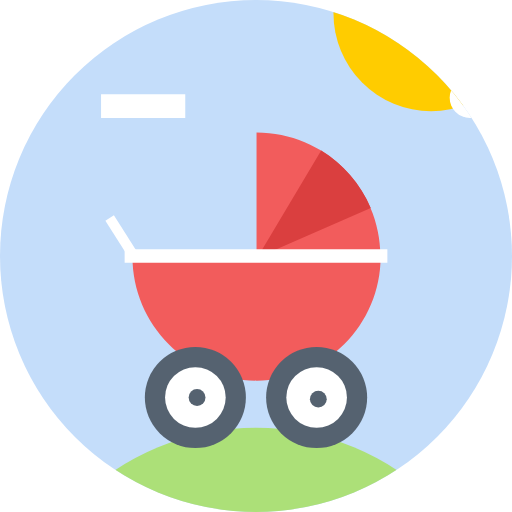
t = 0.00 s
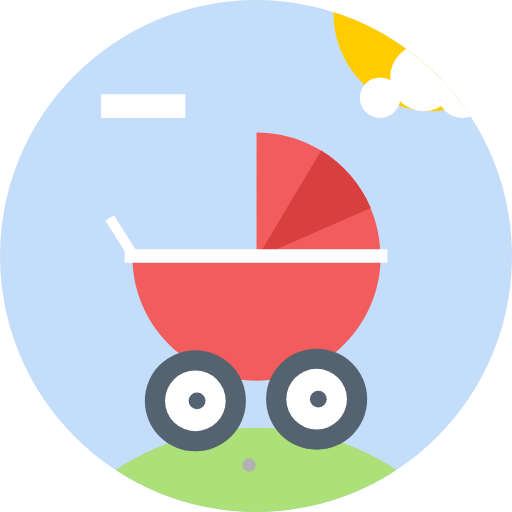
t = 1.00 s
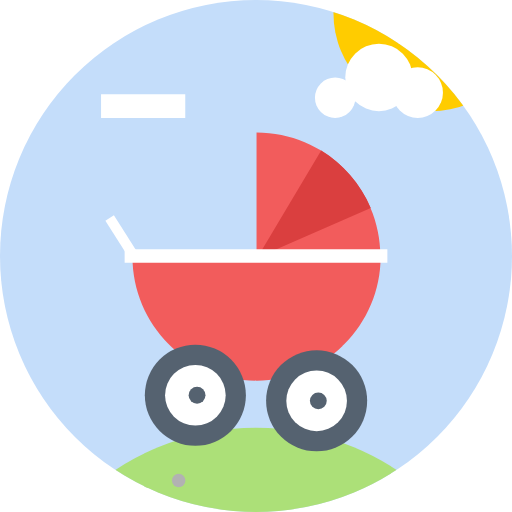
t = 1.50 s
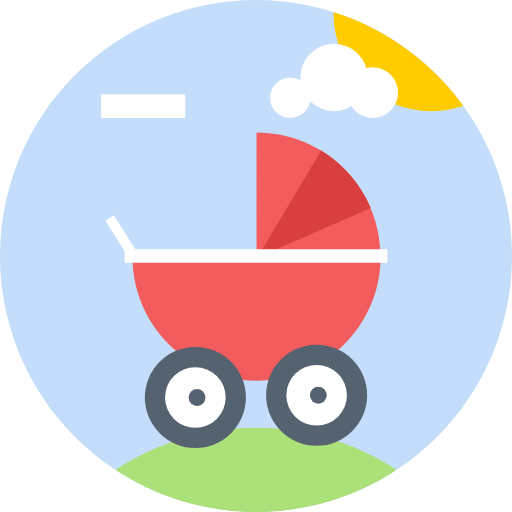
t = 2.00 s
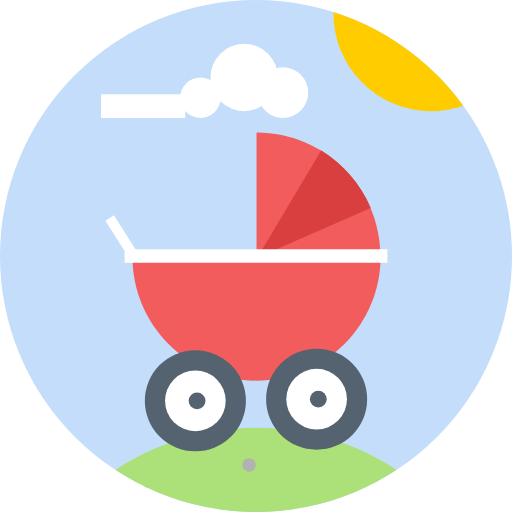
t = 3.00 s
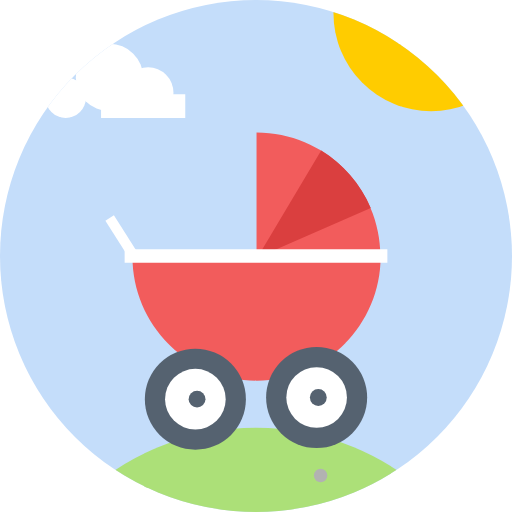
t = 4.50 s

The animated SVG that drew these frames (rendered in a browser with its animation timeline set to each time). Animation: 31 SMIL elements (animate=30,animateMotion=1); one cycle of 6.00 s, repeats indefinitely.

<svg width="152" height="152" viewBox="0 0 152 152" xmlns="http://www.w3.org/2000/svg" xmlns:xlink="http://www.w3.org/1999/xlink" class="meteo--nice"><title>logo</title><defs><clipPath id="clip-main"><circle cx="76" cy="76" r="76"/></clipPath></defs><g id="Page-1" fill="none" fill-rule="evenodd" clip-path="url(#clip-main)"><g id="logo"><path id="background" fill="#C4DDFA" d="M0 0h152v152H0z"/><animate xlink:href="#background" attributeName="fill" from="#C4DDFA" to="#E84B00" dur="1s" begin="logo.click+2s" fill="freeze" id="darkerStep1"/><animate xlink:href="#background" attributeName="fill" from="#E84B00" to="#A02803" dur="0.5s" begin="darkerStep1.end" fill="freeze" id="darkerStep2"/><animate xmlns:xlink="http://www.w3.org/1999/xlink" xlink:href="#background" attributeName="fill" from="#A02803" to="#666" dur="0.5s" begin="darkerStep2.end" fill="freeze" id="darkerStep3"/><animate xmlns:xlink="http://www.w3.org/1999/xlink" xlink:href="#background" attributeName="fill" from="#666" to="#C4DDFA" dur="1s" begin="darkerStep3.end+1s" fill="freeze" id="lightStep1"/><circle id="sun" fill="#fc0" cx="128" cy="4" r="29"/><animate xlink:href="#sun" attributeName="cy" from="4" to="200" dur="4s" begin="logo.click" values="4; 80; 150; 200" keyTimes="0; 0.5; 0.8; 1" fill="freeze" id="sunDown"/><animate xlink:href="#sun" attributeName="cy" from="200" to="4" dur="1s" begin="sunDown.end+1s" values="200; 140; -5; 4" keyTimes="0; 0.5; 0.8; 1" fill="freeze" id="sunUp"/><circle id="moon" fill="#eee" cx="30" cy="200" r="15" clip-path="url(#clip-moon)"/><animate xlink:href="#moon" attributeName="cy" from="200" to="30" dur="4s" begin="logo.click" values="200; 150; 20; 30" keyTimes="0; 0.5; 0.8; 1" fill="freeze" id="moonUp"/><animate xlink:href="#moon" attributeName="cy" from="30" to="200" dur="1.5s" begin="moonUp.end+1s" values="30; 25; 200" keyTimes="0; 0.1; 1" fill="freeze" id="moonUp"/><circle id="floor" fill="#ACE078" cx="76" cy="203" r="76"/><animate xmlns:xlink="http://www.w3.org/1999/xlink" xlink:href="#floor" attributeName="fill" from="#ACE078" to="RGBA(104, 172, 127, 1)" dur="4s" begin="logo.click" fill="freeze" id="darkerFloor"/><animate xmlns:xlink="http://www.w3.org/1999/xlink" xlink:href="#floor" attributeName="fill" from="RGBA(104, 172, 127, 1)" to="#ACE078" dur="1s" begin="darkerFloor.end+1s" fill="freeze" id="lighterFloor"/><path d="M113.858 151.673C103.532 143.125 90.355 138 76 138c-15.802 0-30.177 6.21-40.893 16.362" id="stone-path"/><circle id="stone" fill="#b2b2b2" r="2"/><animateMotion xlink:href="#stone" dur="2s" begin="0s" fill="freeze" repeatCount="indefinite"><mpath xlink:href="#stone-path"/></animateMotion><animate xmlns:xlink="http://www.w3.org/1999/xlink" xlink:href="#stone" attributeName="fill" from="#b2b2b2" to="#333" dur="2s" begin="logo.click+2s" fill="freeze" id="darkerStone"/><animate xmlns:xlink="http://www.w3.org/1999/xlink" xlink:href="#stone" attributeName="fill" from="#333" to="#b2b2b2" dur="1s" begin="darkerStone.end+1s" fill="freeze" id="lighterStone"/><g id="troller"><path d="M40.028 76.485l-7.478-11.74" id="handelbar" stroke="#fff" stroke-width="3"/><path d="M76.16 39.32c20.346 0 36.84 16.493 36.84 36.84C113 96.505 96.506 113 76.16 113c-20.347 0-36.84-16.494-36.84-36.84h36.84V39.32z" id="Chariot" fill="#F25C5C"/><path d="M110.066 61.73c-3.02-7.09-8.2-13.04-14.715-17.024L76.416 76.464l33.652-14.735z" id="shade" fill="#DA3F3F"/><path id="nacelle-top" fill="#fff" d="M37 74h78v4H37z"/></g><g id="wheel-right" transform="translate(79 103)"><circle id="wheel-right__tire" fill="#556270" cx="15" cy="15" r="15"/><circle id="wheel-right__spoke" fill="#fff" cx="15" cy="15" r="9"/><circle id="wheel-right__center" fill="#556270" cx="15.5" cy="15.5" r="2.5"/><animate xlink:href="#wheel-right__tire" attributeName="cy" from="15" to="15" dur="0.4s" begin="0.1s" values="15; 16; 14; 15" keyTimes="0; 0.5; 0.8; 1" fill="freeze" restart="always" repeatCount="indefinite"/><animate xlink:href="#wheel-right__spoke" attributeName="cy" from="15" to="15" dur="0.4s" begin="0.1s" values="15; 16; 14; 15" keyTimes="0; 0.5; 0.8; 1" fill="freeze" restart="always" repeatCount="indefinite"/><animate xlink:href="#wheel-right__center" attributeName="cy" from="15" to="15" dur="0.4s" begin="0.1s" values="15; 16; 14; 15" keyTimes="0; 0.5; 0.8; 1" fill="freeze" restart="always" repeatCount="indefinite"/></g><g id="wheel-left" transform="translate(43 103)"><circle id="wheel-left__tire" fill="#556270" cx="15" cy="15" r="15"/><circle id="wheel-left__spoke" fill="#fff" cx="15" cy="15" r="9"/><circle id="wheel-left__center" fill="#556270" cx="15.5" cy="15.5" r="2.5"/><animate xlink:href="#wheel-left__tire" attributeName="cy" from="15" to="15" dur="0.4s" begin="0s" values="15; 16; 14; 15" keyTimes="0; 0.5; 0.8; 1" fill="freeze" restart="always" repeatCount="indefinite"/><animate xlink:href="#wheel-left__spoke" attributeName="cy" from="15" to="15" dur="0.4s" begin="0s" values="15; 16; 14; 15" keyTimes="0; 0.5; 0.8; 1" fill="freeze" restart="always" repeatCount="indefinite"/><animate xlink:href="#wheel-left__center" attributeName="cy" from="15" to="15" dur="0.4s" begin="0s" values="15; 16; 14; 15" keyTimes="0; 0.5; 0.8; 1" fill="freeze" restart="always" repeatCount="indefinite"/></g><g id="cloud" transform="translate(24 13)" fill="#fff"><path id="cloud__bottom" d="M6 15h25v7H6z"/><circle id="cloud__right" cx="30.5" cy="14.5" r="7.5"/><circle id="cloud__center" cx="19" cy="10" r="10"/><circle id="cloud__left" cx="6" cy="16" r="6"/><animate xlink:href="#cloud__bottom" attributeName="x" from="115.5" to="-42.5" dur="6s" begin="0s" fill="freeze" restart="always" repeatCount="indefinite"/><animate xlink:href="#cloud__right" attributeName="cx" from="140" to="-20" dur="6s" begin="0s" fill="freeze" restart="always" repeatCount="indefinite"/><animate xlink:href="#cloud__center" attributeName="cx" from="128.5" to="-31.5" dur="6s" begin="0s" fill="freeze" restart="always" repeatCount="indefinite"/><animate xlink:href="#cloud__left" attributeName="cx" from="115.5" to="-44.5" dur="6s" begin="0s" fill="freeze" restart="always" repeatCount="indefinite"/><animate xmlns:xlink="http://www.w3.org/1999/xlink" xlink:href="#cloud__left" attributeName="fill" from="#fff" to="#333" dur="1s" begin="logo.click+3s" fill="freeze" id="nightCloud"/><animate xmlns:xlink="http://www.w3.org/1999/xlink" xlink:href="#cloud__center" attributeName="fill" from="#fff" to="#333" dur="1s" begin="logo.click+3s" fill="freeze" id="nightCloud"/><animate xmlns:xlink="http://www.w3.org/1999/xlink" xlink:href="#cloud__right" attributeName="fill" from="#fff" to="#333" dur="1s" begin="logo.click+3s" fill="freeze" id="nightCloud"/><animate xmlns:xlink="http://www.w3.org/1999/xlink" xlink:href="#cloud__bottom" attributeName="fill" from="#fff" to="#333" dur="1s" begin="logo.click+3s" fill="freeze" id="nightCloud"/><animate xmlns:xlink="http://www.w3.org/1999/xlink" xlink:href="#cloud__left" attributeName="fill" from="#333" to="#fff" dur="1s" begin="logo.click+5s" fill="freeze" id="nightCloud"/><animate xmlns:xlink="http://www.w3.org/1999/xlink" xlink:href="#cloud__center" attributeName="fill" from="#333" to="#fff" dur="1s" begin="logo.click+5s" fill="freeze" id="nightCloud"/><animate xmlns:xlink="http://www.w3.org/1999/xlink" xlink:href="#cloud__right" attributeName="fill" from="#333" to="#fff" dur="1s" begin="logo.click+5s" fill="freeze" id="nightCloud"/><animate xmlns:xlink="http://www.w3.org/1999/xlink" xlink:href="#cloud__bottom" attributeName="fill" from="#333" to="#fff" dur="1s" begin="logo.click+5s" fill="freeze" id="nightCloud"/></g></g></g></svg>